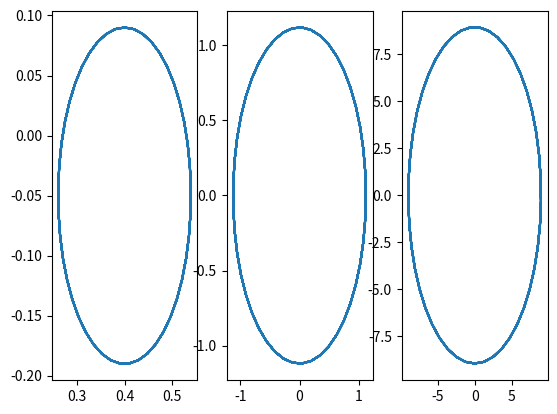

Reproduce this figure in Python.
import numpy as np
import time
import matplotlib.pyplot as plt
from scipy.interpolate import CubicSpline as Spline
from numpy import sin, cos

"""
Generate circle and sin trajectory
"""

class sinTrajectory:

    def __init__(self, q0, omega, amplitude):
        self.q0 = q0.copy()
        self.q = q0.copy()
        self.dq = np.zeros((len(self.q0)-1, ))
        self.d2q = np.zeros((len(self.q0)-1, ))
        self.amplitude = amplitude
        self.omega = omega # frequency

    def pos(self, idx, t):
        self.q.flat[:] = self.q0
        self.q.flat[idx] += self.amplitude * np.sin(self.omega * t)
        return self.q

    def vel(self, idx, t):
        self.dq.flat[idx] = self.omega * self.amplitude * np.cos(self.omega * t)
        return self.dq

    def acc(self, idx, t):
        self.d2q.flat[idx] = -self.omega**2 * self.amplitude * np.sin(self.omega * t)
        return self.d2q

class CircleTrajectory:

    def __init__(self):
        self.x = []
        self.y = []
        self.z = []
        self.dx = []
        self.dy = []
        self.dz = []
        self.d2x = []
        self.d2y = []
        self.d2z = [] 

    def circleTrajectoryXY(self, x_center, y_center, z_center, raduis, omega):
        
        self.x = []
        self.y = []
        self.z = []
        self.dx = []
        self.dy = []
        self.dz = []
        self.d2x = []
        self.d2y = []
        self.d2z = []
        from numpy import deg2rad as d2r
        for i in range(360):
            self.x.append(x_center + raduis * sin(omega * d2r(i)))
            self.y.append(y_center + raduis * cos(omega * d2r(i)))
            self.z.append(z_center)

            self.dx.append(omega * raduis * cos(omega * d2r(i)))
            self.dy.append(- omega * raduis * sin(omega * d2r(i)))
            self.dz.append(0)

            self.d2x.append(- omega**2 * raduis * sin(omega * d2r(i)))
            self.d2y.append(- omega**2 * raduis * cos(omega * d2r(i)))
            self.d2z.append(0)

    def circleTrajectoryYZ(self, x_center, y_center, z_center, raduis, omega):
        
        self.x = []
        self.y = []
        self.z = []
        self.dx = []
        self.dy = []
        self.dz = []
        self.d2x = []
        self.d2y = []
        self.d2z = []

        for i in range(360):
            self.x.append(x_center)
            self.y.append(y_center + raduis * sin(i))
            self.z.append(z_center + raduis * cos(i))

            self.dx.append(0)
            self.dy.append(omega * raduis * cos(i))
            self.dz.append(-omega * raduis * sin(i))

            self.d2x.append(0)
            self.d2y.append(-omega**2 * raduis * sin(i))
            self.d2z.append(-omega**2 * raduis * cos(i))

    def getPoint(self, i):
        if i > len(self.x):
            print("Index out of range!")
            sys.exit(0)

        return [[self.x[i], self.y[i], self.z[i]], [self.dx[i], self.dy[i], self.dz[i]], [self.d2x[i], self.d2y[i], self.d2z[i]]]

def mainSinTrajectory():
    qdes = sinTrajectory(np.array([0, 0, 0]), omega=20, amplitude=0.3)
    dt = 0.01
    idx = 0

    err1x = []
    err2x = []
    err3x = []

    for i in range(400):
        t = i * dt
        err1x.append(qdes.pos(idx, t)[idx])
        err2x.append(qdes.vel(idx, t)[idx])
        err3x.append(qdes.acc(idx, t)[idx])


    plt.subplot(3, 1, 1)
    plt.plot(err1x)

    plt.subplot(3, 1, 2)
    plt.plot(err2x)

    plt.subplot(3, 1, 3)
    plt.plot(err3x)

    plt.show()

def mainCircleTrajectory():
    """
    Seulement en position, pas d(iformation sur la vitesse ou l'acceleration)
    """
    my_trajectory = CircleTrajectory()
    my_trajectory.circleTrajectoryXY(0.4, -0.05, 0.2, 0.14, 8)

    dt = 0.01
    idx = 0

    err1x = []
    err1y = []
    err2x = []
    err2y = []
    err3x = []
    err3y = []


    for i in range(360):
        t = i * dt
        err1x.append(my_trajectory.getPoint(i)[0][0])
        err1y.append(my_trajectory.getPoint(i)[0][1])

        err2x.append(my_trajectory.getPoint(i)[1][0])
        err2y.append(my_trajectory.getPoint(i)[1][1])
        
        err3x.append(my_trajectory.getPoint(i)[2][0])
        err3y.append(my_trajectory.getPoint(i)[2][1])

    plt.subplot(1, 3, 1)
    plt.plot(err1x, err1y)

    plt.subplot(1, 3, 2)
    plt.plot(err2x, err2y)

    plt.subplot(1, 3, 3)
    plt.plot(err3x, err3y)

    plt.show()

if __name__ == "__main__":
    # mainSinTrajectory()
    mainCircleTrajectory()